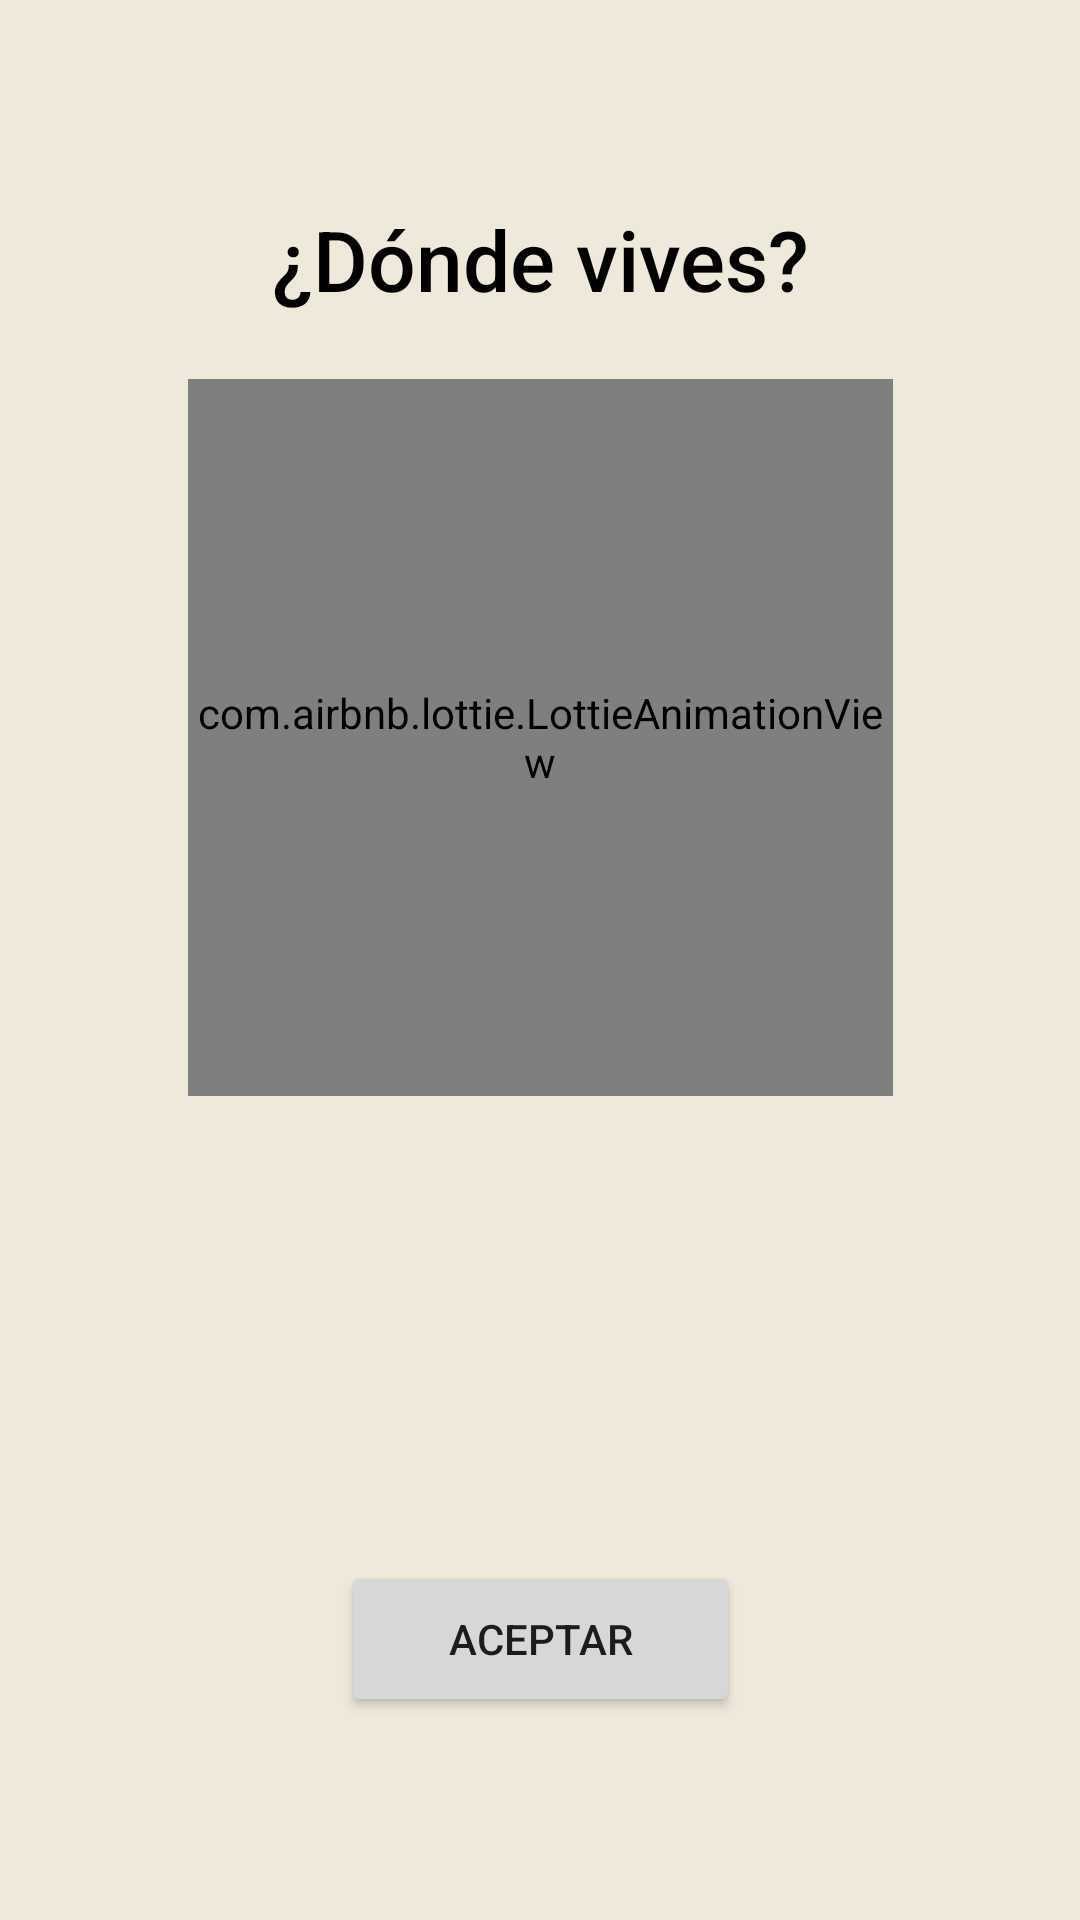

Android layout source for this screen:
<!-- AndroidManifest.xml: application theme Theme.Cirep.Light -->
<!-- res/layout/fragment_step_location.xml -->
<androidx.constraintlayout.widget.ConstraintLayout xmlns:android="http://schemas.android.com/apk/res/android"
    xmlns:app="http://schemas.android.com/apk/res-auto"
    xmlns:tools="http://schemas.android.com/tools"
    android:layout_width="match_parent"
    android:layout_height="match_parent"
    android:background="#EEE9DA"
    tools:context="com.example.register.steps.StepLocationFragment">


    <Button
        android:id="@+id/atras_stepLocation"
        android:layout_width="27dp"
        android:layout_height="26dp"
        android:background="#00000000"
        android:foreground="@drawable/atras_boton"
        app:layout_constraintBottom_toBottomOf="parent"
        app:layout_constraintEnd_toEndOf="parent"
        app:layout_constraintHorizontal_bias="0.057"
        app:layout_constraintStart_toStartOf="parent"
        app:layout_constraintTop_toTopOf="parent"
        app:layout_constraintVertical_bias="0.045" />

    <FrameLayout
        android:id="@+id/autocomplete_container"
        android:layout_width="378dp"
        android:layout_height="53dp"
        android:padding="16dp"
        app:layout_constraintBottom_toBottomOf="parent"
        app:layout_constraintEnd_toEndOf="parent"
        app:layout_constraintHorizontal_bias="0.311"
        app:layout_constraintStart_toStartOf="parent"
        app:layout_constraintTop_toTopOf="parent"
        app:layout_constraintVertical_bias="0.613">

    </FrameLayout>

    <AutoCompleteTextView
        android:id="@+id/direccion"
        android:layout_width="157dp"
        android:layout_height="67dp"
        android:editable="false"
        app:layout_constraintBottom_toTopOf="@+id/direccion_completa"
        app:layout_constraintEnd_toEndOf="parent"
        app:layout_constraintHorizontal_bias="0.039"
        app:layout_constraintStart_toStartOf="parent"
        app:layout_constraintTop_toTopOf="parent"
        android:visibility="gone"
        app:layout_constraintVertical_bias="0.896" />

    <TextView
        android:id="@+id/direccion_completa"
        android:layout_width="331dp"
        android:layout_height="50dp"
        app:layout_constraintBottom_toBottomOf="parent"
        app:layout_constraintEnd_toEndOf="parent"
        app:layout_constraintStart_toStartOf="parent"
        app:layout_constraintTop_toTopOf="parent"
        app:layout_constraintVertical_bias="0.682" />

    <TextView
        android:layout_width="224dp"
        android:layout_height="60dp"
        android:fontFamily="sans-serif-medium"
        android:gravity="center"
        android:text="@string/location_step_title"
        android:textColor="@android:color/black"
        android:textSize="28sp"
        app:layout_constraintBottom_toBottomOf="parent"
        app:layout_constraintEnd_toEndOf="parent"
        app:layout_constraintStart_toStartOf="parent"
        app:layout_constraintTop_toTopOf="parent"
        app:layout_constraintVertical_bias="0.097" />

    <com.airbnb.lottie.LottieAnimationView
        android:id="@+id/earth_animacion"
        android:layout_width="235dp"
        android:layout_height="239dp"
        app:layout_constraintBottom_toBottomOf="parent"

        app:layout_constraintEnd_toEndOf="parent"
        app:layout_constraintStart_toStartOf="parent"

        app:layout_constraintTop_toTopOf="parent"
        app:layout_constraintVertical_bias="0.315"
        app:lottie_autoPlay="true"
        app:lottie_fileName="earth.json"
        app:lottie_loop="true" />

    <Button
        android:id="@+id/confirm_location"
        android:layout_width="133dp"
        android:layout_height="52dp"
        android:text="@string/aceptar"
        app:layout_constraintBottom_toBottomOf="parent"
        app:layout_constraintEnd_toEndOf="parent"
        app:layout_constraintStart_toStartOf="parent"
        app:layout_constraintTop_toBottomOf="@+id/direccion_completa" />

</androidx.constraintlayout.widget.ConstraintLayout>
<!-- resources referenced by this layout -->
<resources>
  <string name="aceptar">Aceptar</string>
  <string name="location_step_title">¿Dónde vives?</string>
  <style name="Theme.Cirep.Light" parent="Theme.MaterialComponents.DayNight.DarkActionBar">
          
          <item name="colorPrimary">#93BFCF</item>
          <item name="colorPrimaryVariant">#6096B4</item>
          <item name="colorOnPrimary">@color/white</item>
          
          <item name="colorSecondary">@color/teal_200</item>
          <item name="colorSecondaryVariant">@color/teal_700</item>
          <item name="colorOnSecondary">@color/black</item>
          
          <item name="android:statusBarColor">#6096B4</item>
          
          <item name="android:logo">@drawable/splash_cirep_light</item>
          <item name="windowNoTitle">true</item>
          <item name="windowActionBar">false</item>
      </style>
  <color name="white">#FFFFFFFF</color>
  <color name="teal_200">#FF03DAC5</color>
  <color name="teal_700">#FF018786</color>
  <color name="black">#FF000000</color>
  <!-- drawable splash_cirep_light: png bitmap (drawable, 48550 bytes) -->
</resources>
